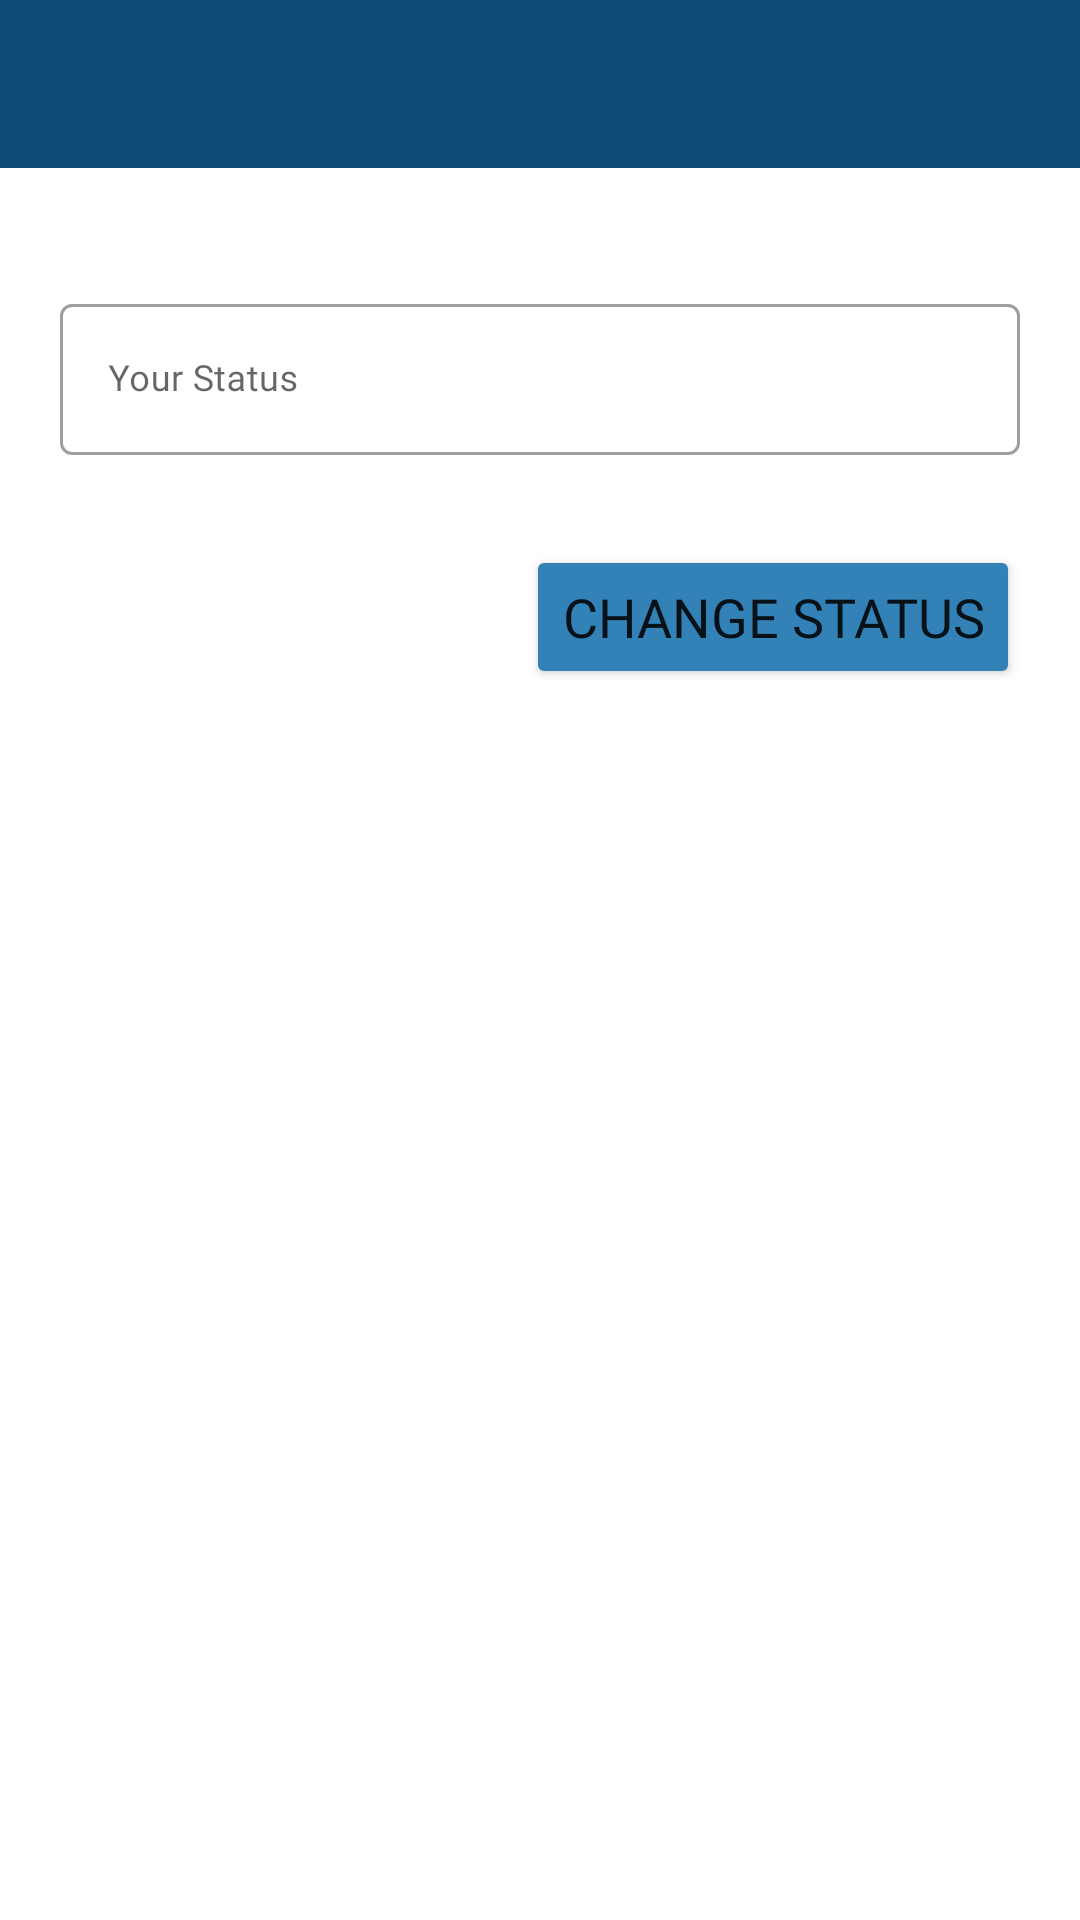

Reconstruct the res/layout file that produces this screen, plus the resources it refers to.
<!-- AndroidManifest.xml: application theme AppTheme -->
<!-- res/layout/activity_status.xml -->
<?xml version="1.0" encoding="utf-8"?>
<androidx.constraintlayout.widget.ConstraintLayout xmlns:android="http://schemas.android.com/apk/res/android"
    xmlns:app="http://schemas.android.com/apk/res-auto"
    xmlns:tools="http://schemas.android.com/tools"
    android:layout_width="match_parent"
    android:layout_height="match_parent"
    tools:context=".StatusActivity">

    <include
        android:id="@+id/status_app_bar"
        layout="@layout/app_bar_layout"
        android:layout_width="0dp"
        android:layout_height="wrap_content"
        app:layout_constraintEnd_toEndOf="parent"
        app:layout_constraintStart_toStartOf="parent"
        app:layout_constraintTop_toTopOf="parent" />


    <com.google.android.material.textfield.TextInputLayout
        android:id="@+id/status_edit_layout"
        style="@style/Widget.MaterialComponents.TextInputLayout.OutlinedBox"
        android:layout_width="match_parent"
        android:layout_height="wrap_content"
        android:layout_marginHorizontal="20dp"
        android:layout_marginTop="40dp"
        android:hint="Your Status"
        app:hintTextColor="@color/colorPrimary"
        app:layout_constraintEnd_toEndOf="parent"
        app:layout_constraintStart_toStartOf="parent"
        app:layout_constraintTop_toBottomOf="@+id/status_app_bar">

        <com.google.android.material.textfield.TextInputEditText
            android:id="@+id/statusedittext"
            android:layout_width="match_parent"
            android:layout_height="match_parent"
            android:fontFamily="@font/poppins"
            android:inputType="text"
            android:textSize="12sp" />
    </com.google.android.material.textfield.TextInputLayout>

    <Button
        android:id="@+id/changestatusbtn"
        android:layout_width="wrap_content"
        android:layout_height="wrap_content"
        android:layout_marginTop="30dp"
        android:fontFamily="@font/poppins_medium"
        android:text="Change Status"
        app:cornerRadius="20dp"
        android:textSize="18sp"
        android:backgroundTint="@color/colorAccent"
        app:layout_constraintEnd_toEndOf="@+id/status_edit_layout"
        app:layout_constraintTop_toBottomOf="@+id/status_edit_layout" />


</androidx.constraintlayout.widget.ConstraintLayout>
<!-- res/layout/app_bar_layout.xml (included above) -->
<?xml version="1.0" encoding="utf-8"?>
<androidx.appcompat.widget.Toolbar xmlns:android="http://schemas.android.com/apk/res/android"
    xmlns:app="http://schemas.android.com/apk/res-auto"
    android:id="@+id/mainappbar"
    android:layout_width="match_parent"
    android:layout_height="wrap_content"
    android:background="@color/colorPrimary"
    app:popupTheme="@style/ThemeOverlay.MaterialComponents.Light"
    android:theme="@style/ThemeOverlay.MaterialComponents.Dark.ActionBar">

</androidx.appcompat.widget.Toolbar>
<!-- resources referenced by this layout -->
<resources>
  <color name="colorAccent">#3282b8</color>
  <color name="colorPrimary">#0f4c75</color>
  <style name="AppTheme" parent="Theme.MaterialComponents.Light.NoActionBar">
          
          <item name="colorPrimary">@color/colorPrimary</item>
          <item name="colorPrimaryDark">@color/colorPrimaryDark</item>
          <item name="colorAccent">@color/colorAccent</item>
  
          <item name="actionMenuTextColor">@color/colorPrimary</item>
          <item name="fontFamily">@font/poppins</item>
      </style>
  <color name="colorPrimaryDark">#1b262c</color>
</resources>
